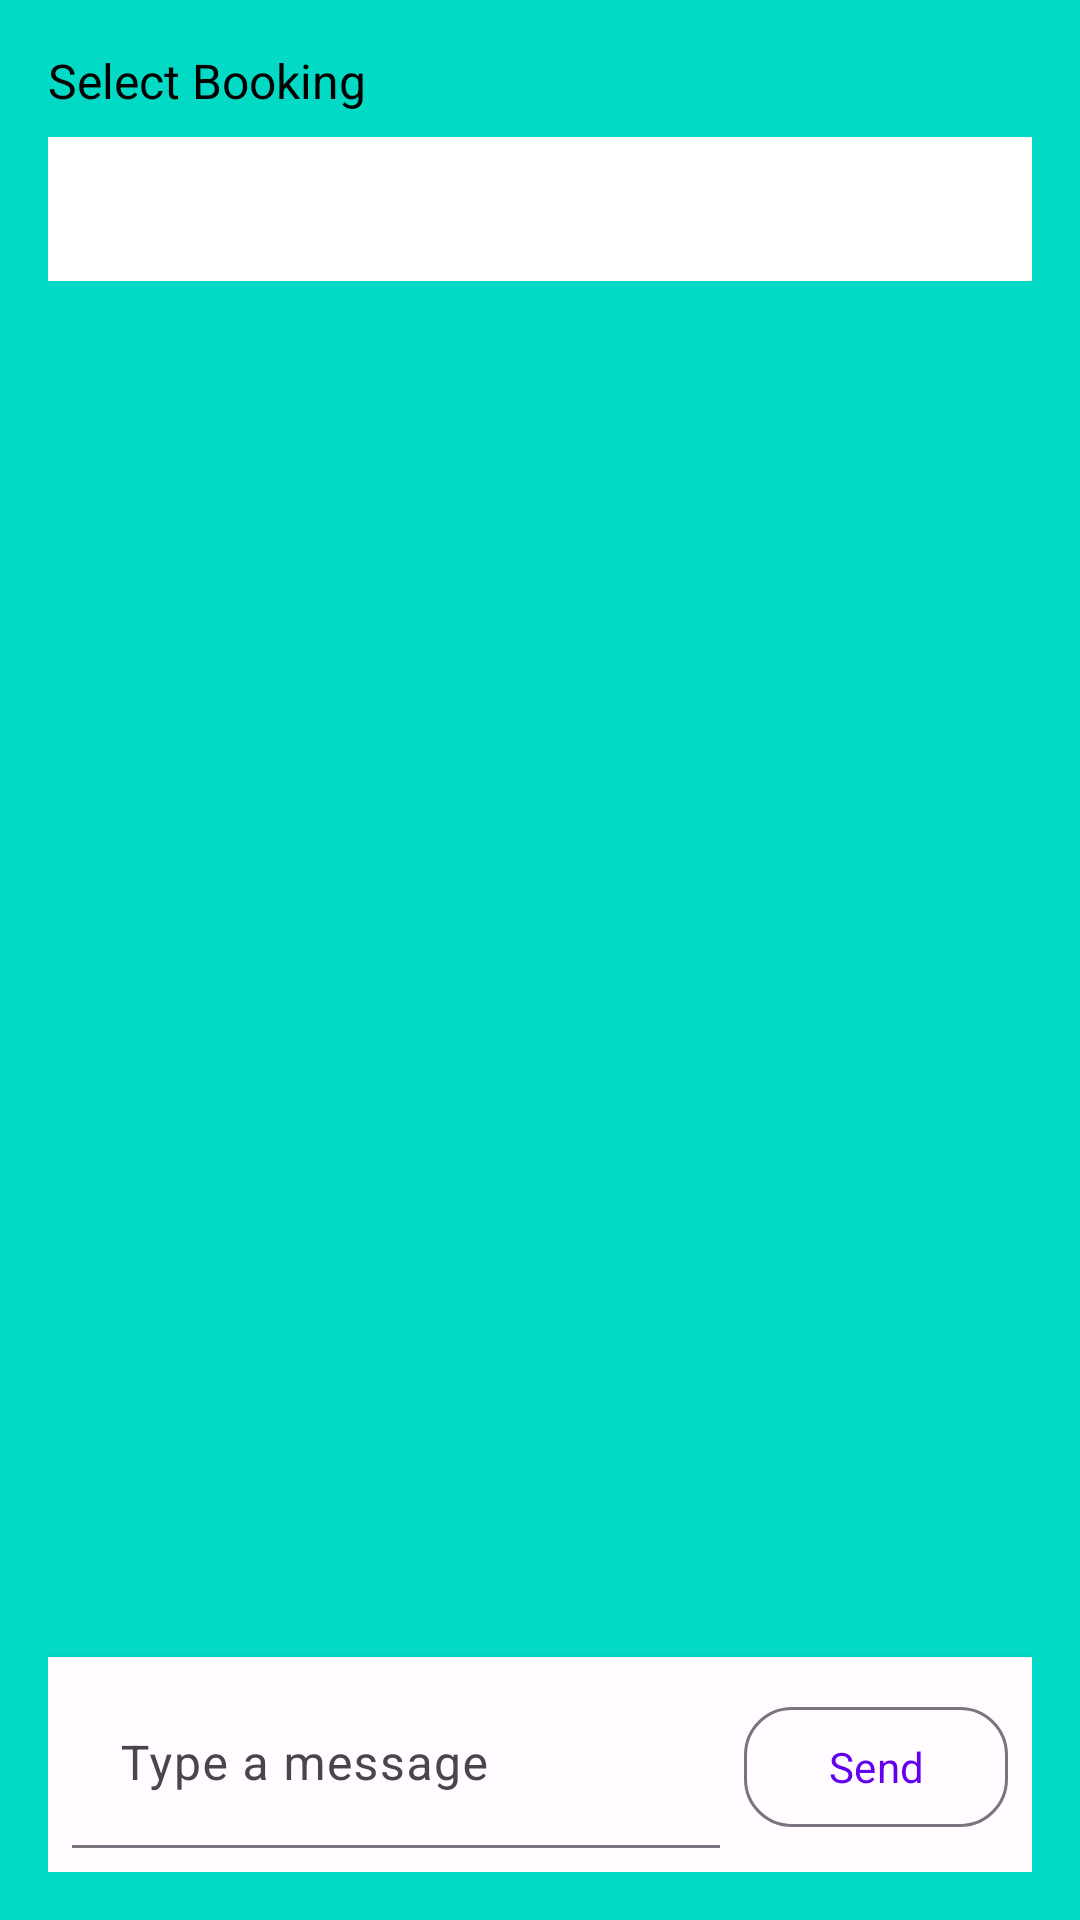

Here is an Android app screen rendered from its layout file. Give the layout XML and the strings, colors and styles it references.
<!-- AndroidManifest.xml: application theme Theme.DUTPeerTutoring -->
<!-- res/layout/activity_messaging.xml -->
<LinearLayout
    xmlns:android="http://schemas.android.com/apk/res/android"
    xmlns:app="http://schemas.android.com/apk/res-auto"
    android:layout_width="match_parent"
    android:layout_height="match_parent"
    android:orientation="vertical"
    android:padding="16dp"
    android:background="@color/colorAccent">

    
    <TextView
        android:id="@+id/bookingLabel"
        android:layout_width="match_parent"
        android:layout_height="wrap_content"
        android:text="Select Booking"
        android:textSize="16sp"
        android:layout_marginBottom="8dp"
        android:textColor="@color/black" />

    <Spinner
        android:id="@+id/bookingSpinner"
        android:layout_width="match_parent"
        android:layout_height="48dp"
        android:padding="8dp"
        android:background="@android:color/white"
        android:layout_marginBottom="16dp"
        android:spinnerMode="dropdown" />

    
    <androidx.recyclerview.widget.RecyclerView
        android:id="@+id/messagesRecyclerView"
        android:layout_width="match_parent"
        android:layout_height="0dp"
        android:layout_weight="1"
        android:padding="8dp"
        android:clipToPadding="false"
        app:layout_behavior="@string/appbar_scrolling_view_behavior" />

    
    <com.google.android.material.progressindicator.LinearProgressIndicator
        android:id="@+id/loadingProgressBar"
        android:layout_width="match_parent"
        android:layout_height="4dp"
        android:visibility="gone"
        android:indeterminate="true"
        app:indicatorColor="@color/md_theme_primary"
        android:layout_marginBottom="8dp" />

    
    <LinearLayout
        android:layout_width="match_parent"
        android:layout_height="wrap_content"
        android:orientation="horizontal"
        android:padding="8dp"
        android:background="@color/md_theme_surface"
        android:elevation="4dp">

        <com.google.android.material.textfield.TextInputLayout
            android:layout_width="0dp"
            android:layout_height="wrap_content"
            android:layout_weight="1"
            app:boxBackgroundMode="filled"
            app:boxCornerRadiusTopStart="16dp"
            app:boxCornerRadiusTopEnd="16dp"
            app:boxCornerRadiusBottomStart="16dp"
            app:boxCornerRadiusBottomEnd="16dp">

            <com.google.android.material.textfield.TextInputEditText
                android:id="@+id/messageInput"
                android:layout_width="match_parent"
                android:layout_height="wrap_content"
                android:hint="Type a message"
                android:inputType="text" />
        </com.google.android.material.textfield.TextInputLayout>

        <com.google.android.material.button.MaterialButton
            android:id="@+id/sendButton"
            android:layout_width="wrap_content"
            android:layout_height="wrap_content"
            android:layout_marginStart="8dp"
            android:text="Send"
            android:icon="@drawable/ic_send"
            app:iconGravity="textStart"
            app:cornerRadius="16dp"
            style="?attr/materialButtonOutlinedStyle" />
    </LinearLayout>
</LinearLayout>
<!-- resources referenced by this layout -->
<resources>
  <color name="black">#FF000000</color>
  <color name="colorAccent">#03DAC5</color>
  <color name="md_theme_primary">#006C4C</color>
  <color name="md_theme_surface">#FFFBFF</color>
  <!-- drawable ic_send (drawable) -->
  <vector xmlns:android="http://schemas.android.com/apk/res/android"
      android:width="24dp"
      android:height="24dp"
      android:viewportWidth="24"
      android:viewportHeight="24">
      <path
          android:fillColor="#000000"
          android:pathData="M4,8.25v7.5c0,0.69 0.56,1.25 1.25,1.25h13.5c0.69,0 1.25,-0.56 1.25,-1.25v-7.5c0,-0.69 -0.56,-1.25 -1.25,-1.25h-13.5c-0.69,0 -1.25,0.56 -1.25,1.25zm9.75,1.5l3.5,2.5l-3.5,2.5v-5zm-1.5,0v5l-3.5,-2.5l3.5,-2.5z"/>
  </vector>
  <style name="Theme.DUTPeerTutoring" parent="Base.Theme.DUTPeerTutoring" />
  <style name="Base.Theme.DUTPeerTutoring" parent="Theme.Material3.DayNight.NoActionBar">
          
          <item name="colorPrimary">@color/colorPrimary</item>
          <item name="colorPrimaryDark">@color/colorPrimaryDark</item>
          <item name="colorAccent">@color/colorAccent</item>
          <item name="android:windowLightStatusBar">true</item>
          <item name="android:statusBarColor">@color/white</item>
          <item name="android:windowBackground">@color/white</item>
          <item name="android:fontFamily">sans-serif</item>
          <item name="colorSurface">@color/md_theme_surface</item>
          <item name="colorOnSurface">@color/md_theme_onSurface</item>
          <item name="cornerFamily">rounded</item>
          <item name="cornerSize">50%</item> 
      </style>
  <color name="colorPrimary">#6200EE</color>
  <color name="colorPrimaryDark">#3700B3</color>
  <color name="white">#FFFFFFFF</color>
  <color name="md_theme_onSurface">#201A19</color>
</resources>
